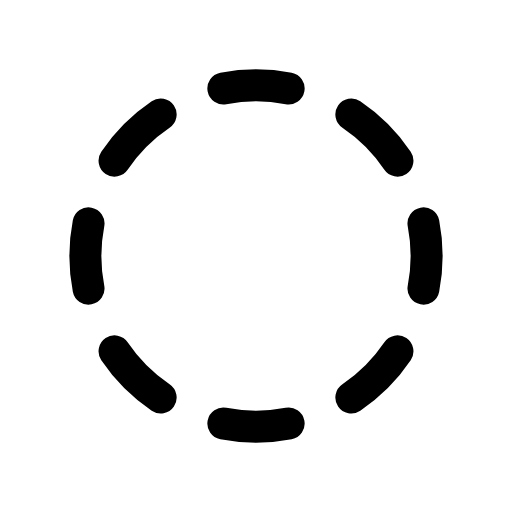
t = 0.00 s
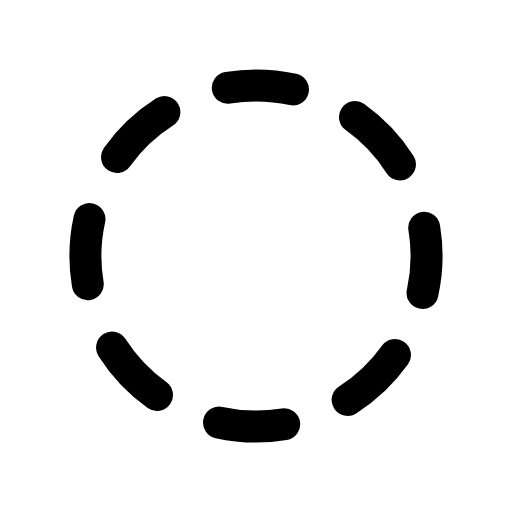
t = 0.23 s
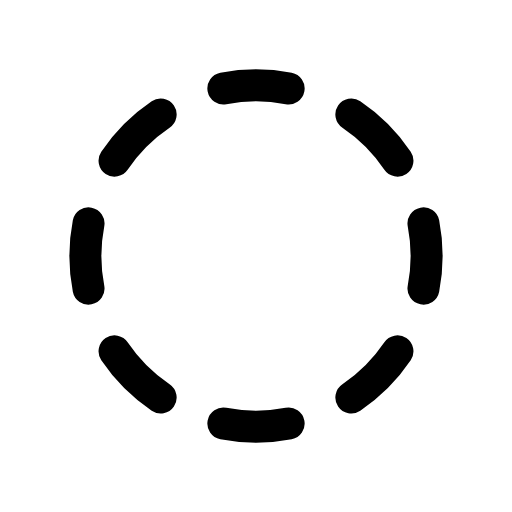
t = 0.45 s
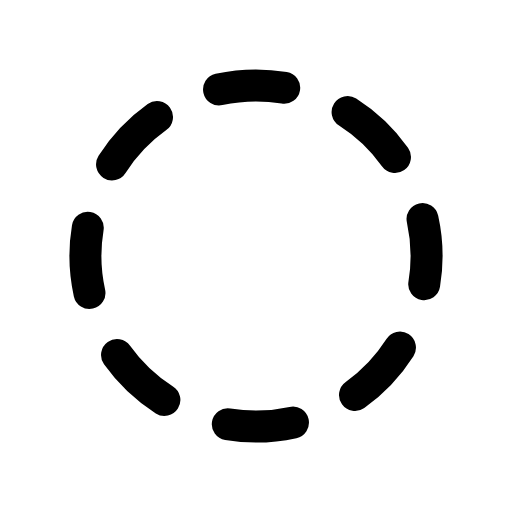
t = 0.68 s

The animated SVG that drew these frames (rendered in a browser with its animation timeline set to each time). Animation: 1 CSS @keyframes rule; one cycle of 0.90 s, repeats indefinitely.

<svg xmlns="http://www.w3.org/2000/svg" viewBox="0 0 24 24" width="24" height="24" class="rd-a-circle-dashed" data-rd-animate="hover"><style>.rd-a-circle-dashed{overflow:visible}.rd-a-circle-dashed *{transform-box:view-box}.rd-a-circle-dashed .a{transform-origin:12px 12px}@media (prefers-reduced-motion:no-preference){.rd-a-circle-dashed[data-rd-animate="hover"]:hover .a,:hover>.rd-a-circle-dashed[data-rd-animate="parent"] .a,.rd-a-circle-dashed[data-rd-animate="play"] .a,.rd-a-circle-dashed[data-rd-animate="loop"] .a{animation:rd-circle-dashed-m calc(0.9s*var(--rd-speed,1)) ease-in-out}.rd-a-circle-dashed[data-rd-animate="loop"] *{animation-iteration-count:infinite!important}@keyframes rd-circle-dashed-m{0%{rotate:0deg}100%{rotate:360deg}}}</style><g fill="none" stroke="currentColor" stroke-linecap="round" stroke-linejoin="round" stroke-width="1.5"><g class="a"><path d="M10.47 4.15A8 8 0 0 1 13.53 4.15M16.47 5.37A8 8 0 0 1 18.63 7.53M19.85 10.47A8 8 0 0 1 19.85 13.53M18.63 16.47A8 8 0 0 1 16.47 18.63M13.53 19.85A8 8 0 0 1 10.47 19.85M7.53 18.63A8 8 0 0 1 5.37 16.47M4.15 13.53A8 8 0 0 1 4.15 10.47M5.37 7.53A8 8 0 0 1 7.53 5.37"/></g></g></svg>
